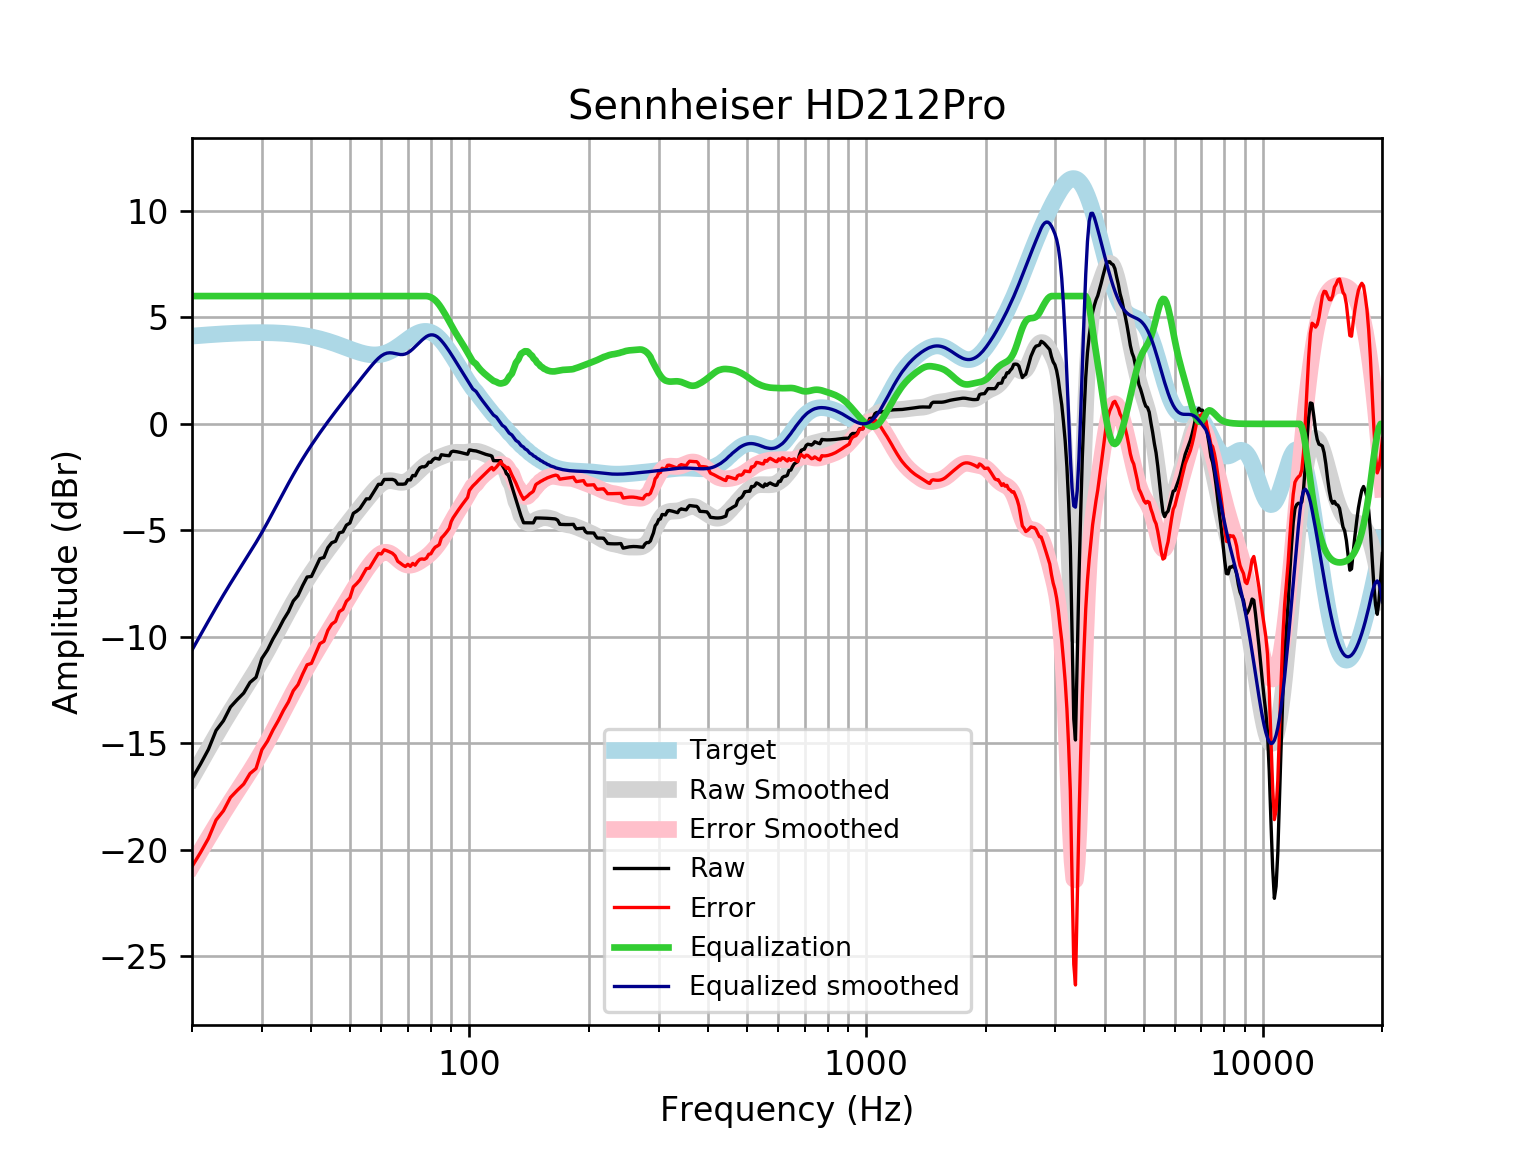

The table this chart was drawn from, first rows:
frequency, raw, error, smoothed, error_smoothed, equalization, equalized_raw, equalized_smoothed, target
20, -16.66, -20.78, -16.62, -20.74, 6, -10.66, -10.62, 4.121
21, -15.98, -20.13, -15.91, -20.07, 6.0, -9.977, -9.915, 4.152
22, -15.28, -19.46, -15.25, -19.43, 6.0, -9.28, -9.25, 4.18
23, -14.39, -18.59, -14.62, -18.83, 6, -8.389, -8.623, 4.205
24, -13.94, -18.16, -14.03, -18.26, 6, -7.936, -8.033, 4.227
25, -13.29, -17.54, -13.49, -17.74, 6, -7.291, -7.491, 4.245
26, -12.94, -17.2, -12.98, -17.24, 6.0, -6.944, -6.983, 4.259
27, -12.64, -16.91, -12.5, -16.77, 6.0, -6.636, -6.501, 4.271
28, -12.14, -16.41, -12.03, -16.31, 6.0, -6.136, -6.033, 4.278
29, -11.9, -16.18, -11.57, -15.85, 6, -5.896, -5.568, 4.283
30, -11.01, -15.29, -11.1, -15.38, 6.0, -5.011, -5.099, 4.284
31, -10.61, -14.89, -10.63, -14.91, 6, -4.61, -4.626, 4.281
32, -10.09, -14.37, -10.15, -14.43, 6, -4.092, -4.152, 4.275
33, -9.665, -13.93, -9.683, -13.95, 6.0, -3.665, -3.683, 4.265
34, -9.198, -13.45, -9.229, -13.48, 6, -3.198, -3.229, 4.251
35, -8.818, -13.05, -8.794, -13.03, 6, -2.818, -2.794, 4.233
36, -8.314, -12.53, -8.385, -12.6, 6, -2.314, -2.385, 4.211
37, -8.058, -12.24, -8.002, -12.19, 6.0, -2.058, -2.002, 4.185
38, -7.591, -11.75, -7.645, -11.8, 6, -1.591, -1.645, 4.155
39, -7.189, -11.31, -7.311, -11.43, 6.0, -1.189, -1.311, 4.12
40, -7.161, -11.24, -6.997, -11.08, 6, -1.161, -0.9972, 4.08
41, -6.738, -10.77, -6.701, -10.74, 6, -0.7376, -0.7012, 4.037
42, -6.328, -10.32, -6.421, -10.41, 6, -0.3277, -0.4207, 3.989
43, -6.271, -10.21, -6.154, -10.09, 6.0, -0.2706, -0.1538, 3.937
44, -5.81, -9.691, -5.899, -9.779, 6.0, 0.1902, 0.101, 3.881
45, -5.578, -9.401, -5.655, -9.476, 6, 0.4224, 0.3454, 3.823
46, -5.511, -9.273, -5.419, -9.179, 6.0, 0.4893, 0.5809, 3.762
47, -5.116, -8.815, -5.191, -8.889, 6.0, 0.8843, 0.8091, 3.7
48, -5.069, -8.705, -4.969, -8.604, 6.0, 0.931, 1.031, 3.636
49, -4.752, -8.326, -4.753, -8.325, 6, 1.248, 1.247, 3.574
50, -4.654, -8.167, -4.542, -8.053, 6, 1.346, 1.458, 3.512
51, -4.198, -7.652, -4.336, -7.79, 6, 1.802, 1.664, 3.454
52, -4.098, -7.498, -4.136, -7.536, 6, 1.902, 1.864, 3.4
53, -3.972, -7.323, -3.941, -7.294, 6, 2.028, 2.059, 3.351
54, -3.746, -7.055, -3.751, -7.063, 6.0, 2.254, 2.249, 3.31
55, -3.519, -6.795, -3.566, -6.845, 6.0, 2.481, 2.434, 3.276
56, -3.519, -6.772, -3.387, -6.642, 6, 2.481, 2.613, 3.253
57, -3.292, -6.531, -3.215, -6.458, 6, 2.708, 2.785, 3.239
58, -3.064, -6.301, -3.057, -6.298, 6.0, 2.936, 2.943, 3.237
59, -2.836, -6.083, -2.919, -6.169, 6, 3.164, 3.081, 3.246
60, -2.837, -6.105, -2.806, -6.078, 6, 3.163, 3.194, 3.268
61, -2.61, -5.911, -2.725, -6.03, 6, 3.39, 3.275, 3.301
62, -2.61, -5.956, -2.677, -6.028, 6.0, 3.39, 3.323, 3.346
63, -2.608, -6.01, -2.662, -6.068, 6, 3.392, 3.338, 3.402
64, -2.606, -6.073, -2.673, -6.144, 6.0, 3.394, 3.327, 3.468
65, -2.652, -6.194, -2.698, -6.243, 6.0, 3.348, 3.302, 3.542
66, -2.829, -6.451, -2.727, -6.351, 6, 3.171, 3.273, 3.622
67, -2.829, -6.536, -2.745, -6.454, 6, 3.171, 3.255, 3.707
68, -2.831, -6.627, -2.744, -6.54, 6.0, 3.169, 3.256, 3.796
69, -2.812, -6.696, -2.716, -6.6, 6.0, 3.188, 3.284, 3.884
70, -2.621, -6.591, -2.661, -6.631, 6.0, 3.379, 3.339, 3.97
71, -2.634, -6.687, -2.582, -6.633, 6, 3.366, 3.418, 4.053
72, -2.421, -6.55, -2.485, -6.611, 6.0, 3.579, 3.515, 4.128
73, -2.437, -6.632, -2.378, -6.57, 6, 3.563, 3.622, 4.195
74, -2.223, -6.474, -2.268, -6.516, 6, 3.777, 3.732, 4.251
75, -2.063, -6.358, -2.163, -6.454, 6, 3.937, 3.837, 4.295
76, -2.013, -6.338, -2.065, -6.386, 6, 3.987, 3.935, 4.325
77, -2.017, -6.358, -1.976, -6.313, 6, 3.983, 4.024, 4.341
78, -1.957, -6.298, -1.897, -6.234, 6.0, 4.043, 4.103, 4.34
79, -1.797, -6.121, -1.827, -6.147, 5.982, 4.185, 4.154, 4.324
... 553 more rows
